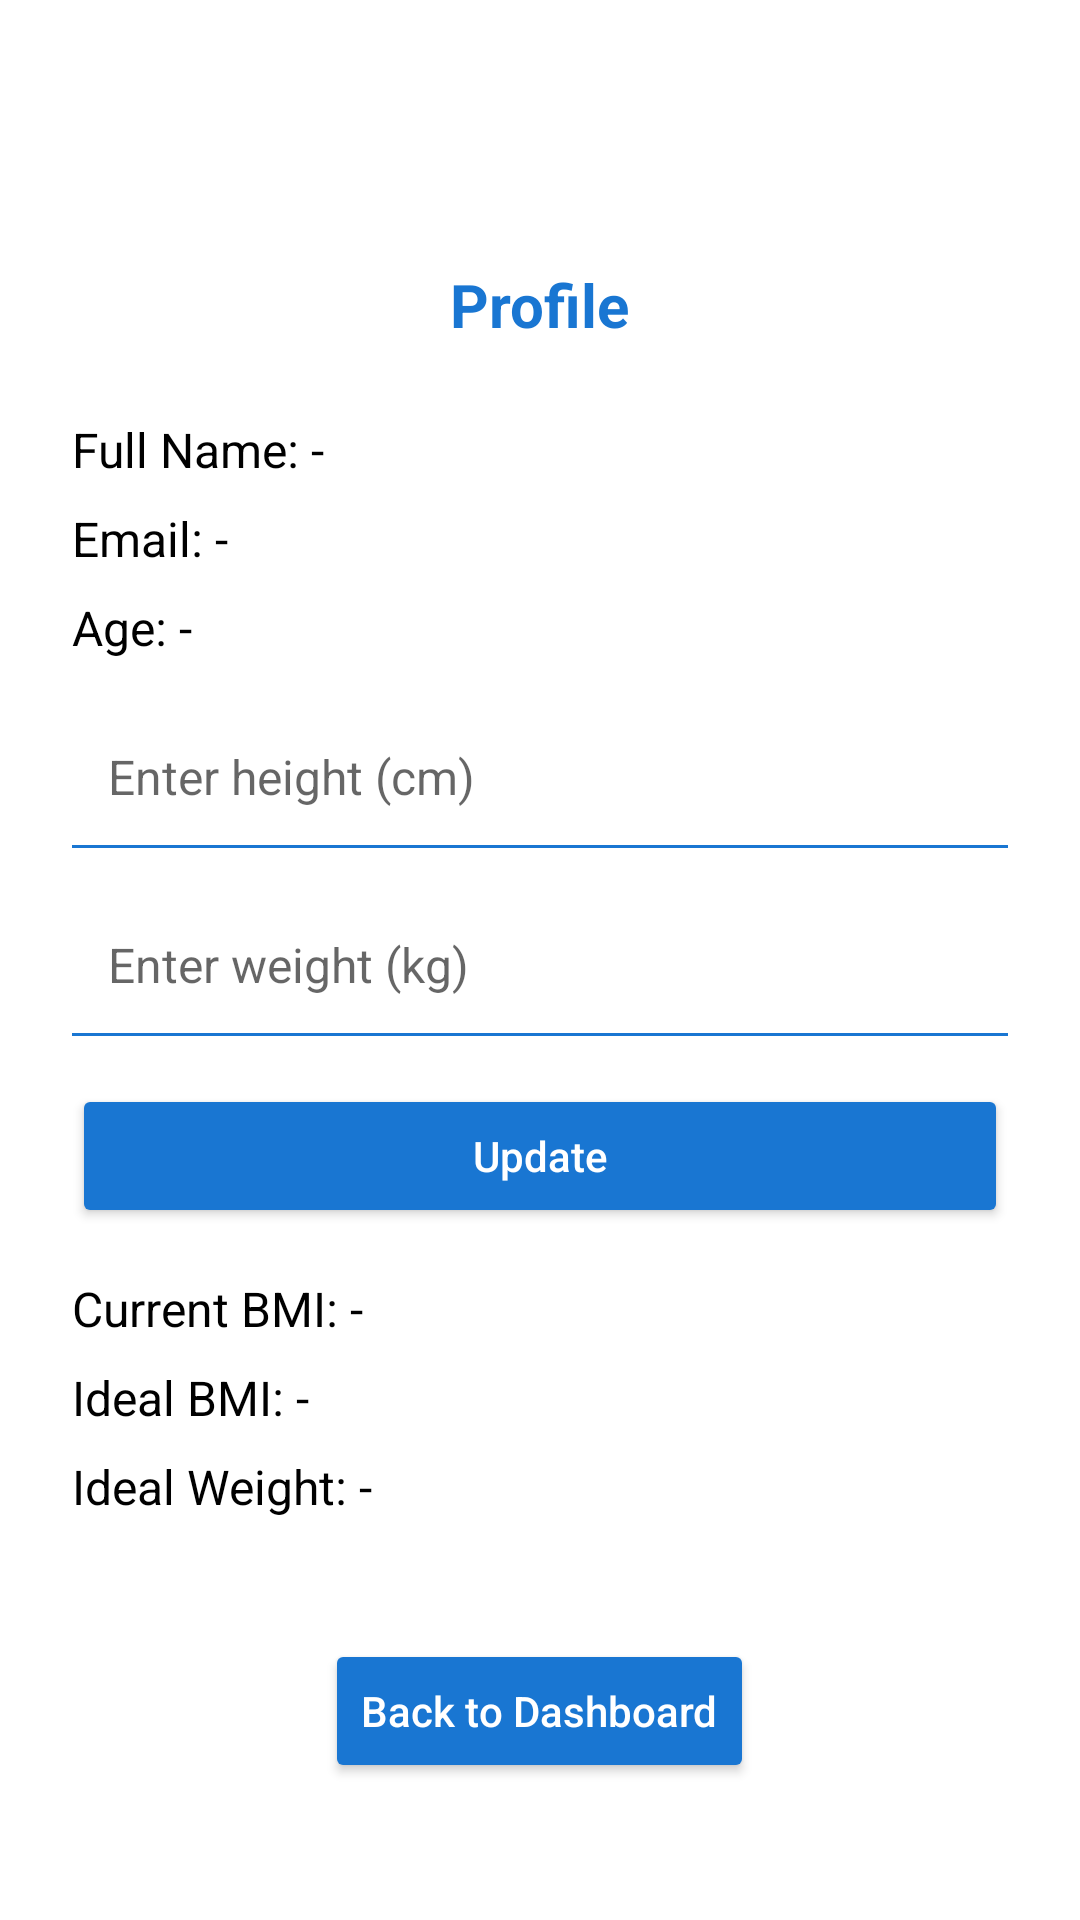

Layout XML and referenced resources for this Android screen:
<!-- AndroidManifest.xml: application theme Theme.ProjectICT602 -->
<!-- res/layout/profile.xml -->
<ScrollView xmlns:android="http://schemas.android.com/apk/res/android"
    android:layout_width="match_parent"
    android:layout_height="match_parent"
    android:padding="24dp"
    android:background="@android:color/white">

    <LinearLayout
        android:orientation="vertical"
        android:layout_width="match_parent"
        android:layout_height="wrap_content"
        android:gravity="center_horizontal">

        <TextView
            android:id="@+id/profile_title"
            android:layout_width="wrap_content"
            android:layout_height="wrap_content"
            android:text="@string/profile_title"
            android:textSize="20sp"
            android:textStyle="bold"
            android:textColor="#1976D2"
            android:layout_gravity="center_horizontal"
            android:layout_marginTop="64dp"
            android:layout_marginBottom="24dp" />

        <TextView
            android:id="@+id/profile_name"
            android:layout_width="match_parent"
            android:layout_height="wrap_content"
            android:text="Full Name: -"
            android:textColor="#000000"
            android:textSize="16sp"
            android:layout_marginBottom="8dp" />

        <TextView
            android:id="@+id/profile_email"
            android:layout_width="match_parent"
            android:layout_height="wrap_content"
            android:text="Email: -"
            android:textColor="#000000"
            android:textSize="16sp"
            android:layout_marginBottom="8dp" />

        <TextView
            android:id="@+id/profile_age"
            android:layout_width="match_parent"
            android:layout_height="wrap_content"
            android:text="Age: -"
            android:textColor="#000000"
            android:textSize="16sp"
            android:layout_marginBottom="16dp" />

        <EditText
            android:id="@+id/profile_height"
            android:layout_width="match_parent"
            android:layout_height="wrap_content"
            android:hint="Enter height (cm)"
            android:inputType="numberDecimal"
            android:padding="12dp"
            android:textColor="#000000"
            android:background="@android:color/transparent"
            android:textSize="16sp" />
        <View
            android:layout_width="match_parent"
            android:layout_height="1dp"
            android:background="#1976D2"
            android:layout_marginBottom="16dp" />

        <EditText
            android:id="@+id/profile_weight"
            android:layout_width="match_parent"
            android:layout_height="wrap_content"
            android:hint="Enter weight (kg)"
            android:inputType="numberDecimal"
            android:padding="12dp"
            android:textColor="#000000"
            android:background="@android:color/transparent"
            android:textSize="16sp" />
        <View
            android:layout_width="match_parent"
            android:layout_height="1dp"
            android:background="#1976D2"
            android:layout_marginBottom="16dp" />

        <Button
            android:id="@+id/update_button"
            android:layout_width="match_parent"
            android:layout_height="wrap_content"
            android:text="Update"
            android:textAllCaps="false"
            android:textColor="@android:color/white"
            android:backgroundTint="#1976D2"
            android:layout_marginBottom="16dp" />

        <TextView
            android:id="@+id/profile_bmi"
            android:layout_width="match_parent"
            android:layout_height="wrap_content"
            android:text="Current BMI: -"
            android:textColor="#000000"
            android:textSize="16sp"
            android:layout_marginBottom="8dp" />

        <TextView
            android:id="@+id/profile_target_bmi"
            android:layout_width="match_parent"
            android:layout_height="wrap_content"
            android:text="Ideal BMI: -"
            android:textColor="#000000"
            android:textSize="16sp"
            android:layout_marginBottom="8dp" />

        <TextView
            android:id="@+id/profile_target_weight"
            android:layout_width="match_parent"
            android:layout_height="wrap_content"
            android:text="Ideal Weight: -"
            android:textColor="#000000"
            android:textSize="16sp"
            android:layout_marginBottom="24dp" />

        <Button
            android:id="@+id/profile_back"
            android:layout_width="wrap_content"
            android:layout_height="wrap_content"
            android:text="@string/back_to_dashboard"
            android:textAllCaps="false"
            android:textColor="@android:color/white"
            android:backgroundTint="#1976D2"
            android:layout_gravity="center_horizontal"
            android:layout_marginTop="16dp" />
    </LinearLayout>
</ScrollView>
<!-- resources referenced by this layout -->
<resources>
  <string name="back_to_dashboard">Back to Dashboard</string>
  <string name="profile_title">Profile</string>
  <style name="Theme.ProjectICT602" parent="Base.Theme.ProjectICT602" />
  <style name="Base.Theme.ProjectICT602" parent="Theme.MaterialComponents.Light.NoActionBar">
          
          <item name="colorPrimary">#4FC3F7</item>
          <item name="colorPrimaryVariant">#1565C0</item>
          <item name="colorOnPrimary">#FFFFFF</item>
          <item name="android:statusBarColor" tools:targetApi="l">#1565C0</item>
      </style>
</resources>
